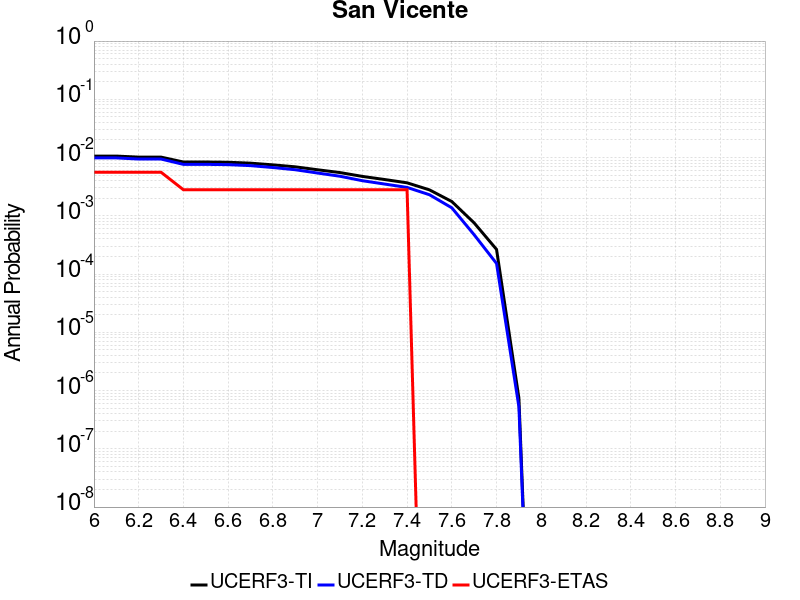

Data behind this chart, as committed beside it:
Magnitude, UCERF3-TI Prob, UCERF3-TD Prob, UCERF3-ETAS Prob
6.0, 0.0106, 0.009861, 0.005602
6.1, 0.0106, 0.009861, 0.005602
6.2, 0.01018, 0.009434, 0.005602
6.3, 0.01018, 0.009434, 0.005602
6.4, 0.008386, 0.00764, 0.002801
6.5, 0.008386, 0.00764, 0.002801
6.6, 0.008307, 0.007561, 0.002801
6.7, 0.008014, 0.007267, 0.002801
6.8, 0.007494, 0.006745, 0.002801
6.9, 0.006933, 0.006182, 0.002801
7.0, 0.006173, 0.005423, 0.002801
7.1, 0.005525, 0.004778, 0.002801
7.2, 0.004749, 0.004006, 0.002801
7.3, 0.004197, 0.003508, 0.002801
7.4, 0.003685, 0.003071, 0.002801
7.5, 0.00279, 0.002301, 0.0
7.6, 0.001759, 0.001372, 0.0
7.7, 7.5474585E-4, 4.721126E-4, 0.0
7.8, 2.6480915E-4, 1.5192678E-4, 0.0
7.9, 7.389586E-7, 5.262296E-7, 0.0
